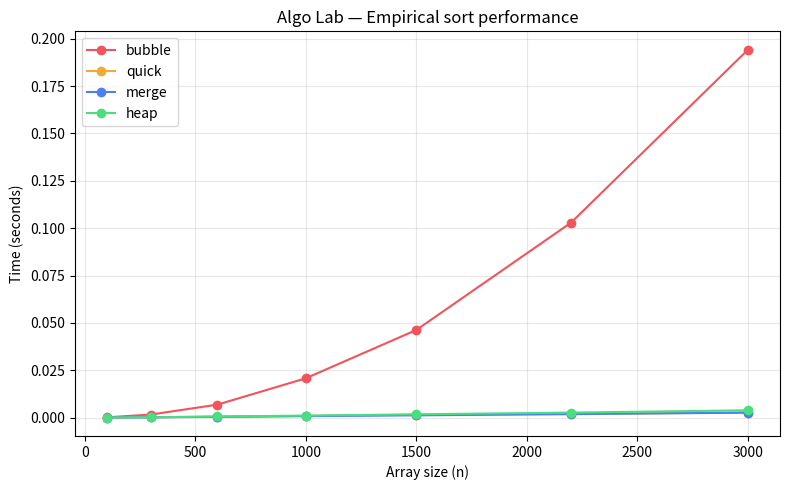

Generate this figure with matplotlib:
"""
benchmark.py — Algo Lab のソートアルゴリズムを実測ベンチマークするスクリプト。

index.html では各アルゴリズムの理論計算量(Big-O)を表示しているが、
このスクリプトは同じ4アルゴリズムをPythonで再実装し、配列サイズを変えながら
実際の実行時間を計測することで、理論値が実測でも成り立つことを検証する。

使い方:
    pip install matplotlib
    python3 benchmark.py

出力:
    benchmark_result.csv   各サイズ・各アルゴリズムの実行時間(秒)
    benchmark_chart.png    サイズ vs 実行時間のグラフ(理論曲線との比較)
"""

import time
import random
import csv
import copy

import matplotlib
matplotlib.use("Agg")
import matplotlib.pyplot as plt


def bubble_sort(arr):
    n = len(arr)
    for i in range(n):
        for j in range(0, n - i - 1):
            if arr[j] > arr[j + 1]:
                arr[j], arr[j + 1] = arr[j + 1], arr[j]
    return arr


def quick_sort(arr):
    if len(arr) <= 1:
        return arr
    pivot = arr[len(arr) // 2]
    left = [x for x in arr if x < pivot]
    mid = [x for x in arr if x == pivot]
    right = [x for x in arr if x > pivot]
    return quick_sort(left) + mid + quick_sort(right)


def merge_sort(arr):
    if len(arr) <= 1:
        return arr
    mid = len(arr) // 2
    left = merge_sort(arr[:mid])
    right = merge_sort(arr[mid:])
    result = []
    i = j = 0
    while i < len(left) and j < len(right):
        if left[i] <= right[j]:
            result.append(left[i]); i += 1
        else:
            result.append(right[j]); j += 1
    result.extend(left[i:])
    result.extend(right[j:])
    return result


def heapify(arr, n, root):
    largest = root
    l, r = 2 * root + 1, 2 * root + 2
    if l < n and arr[l] > arr[largest]:
        largest = l
    if r < n and arr[r] > arr[largest]:
        largest = r
    if largest != root:
        arr[root], arr[largest] = arr[largest], arr[root]
        heapify(arr, n, largest)


def heap_sort(arr):
    n = len(arr)
    for i in range(n // 2 - 1, -1, -1):
        heapify(arr, n, i)
    for i in range(n - 1, 0, -1):
        arr[0], arr[i] = arr[i], arr[0]
        heapify(arr, i, 0)
    return arr


ALGORITHMS = {
    "bubble": bubble_sort,
    "quick": quick_sort,
    "merge": merge_sort,
    "heap": heap_sort,
}

SIZES = [100, 300, 600, 1000, 1500, 2200, 3000]


def run_benchmark():
    results = {name: [] for name in ALGORITHMS}
    for size in SIZES:
        base = [random.randint(0, 100000) for _ in range(size)]
        for name, fn in ALGORITHMS.items():
            data = copy.deepcopy(base)
            start = time.perf_counter()
            fn(data)
            elapsed = time.perf_counter() - start
            results[name].append(elapsed)
            print(f"size={size:5d}  {name:8s}  {elapsed*1000:8.2f} ms")
    return results


def save_csv(results):
    with open("benchmark_result.csv", "w", newline="") as f:
        writer = csv.writer(f)
        writer.writerow(["size"] + list(ALGORITHMS.keys()))
        for i, size in enumerate(SIZES):
            writer.writerow([size] + [results[name][i] for name in ALGORITHMS])


def save_chart(results):
    plt.figure(figsize=(8, 5))
    colors = {"bubble": "#f2545b", "quick": "#f2a93c", "merge": "#4c7ef5", "heap": "#4ade80"}
    for name, times in results.items():
        plt.plot(SIZES, times, marker="o", label=name, color=colors.get(name))
    plt.xlabel("Array size (n)")
    plt.ylabel("Time (seconds)")
    plt.title("Algo Lab — Empirical sort performance")
    plt.legend()
    plt.grid(alpha=0.3)
    plt.tight_layout()
    plt.savefig("benchmark_chart.png", dpi=150)
    print("Saved benchmark_chart.png")


if __name__ == "__main__":
    results = run_benchmark()
    save_csv(results)
    save_chart(results)
